Photos from the image-classification dataset "fixtures" in the GitHub repository sahuRishabhh/crop-disease-detection-system. Its 9 classes are: apple apple scab, apple healthy, corn maize common rust, corn maize healthy, potato early blight, potato healthy, tomato early blight, tomato late blight, tomato healthy.

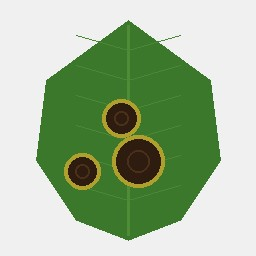
Label: potato early blight

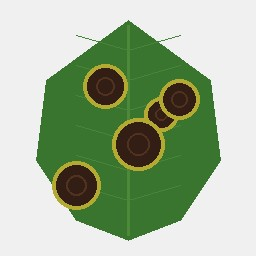
Label: tomato early blight

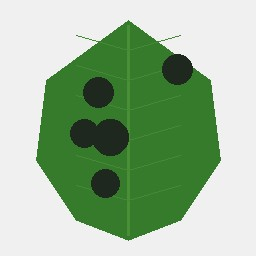
Label: apple apple scab

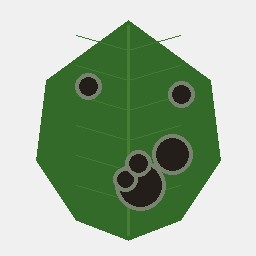
Label: tomato late blight

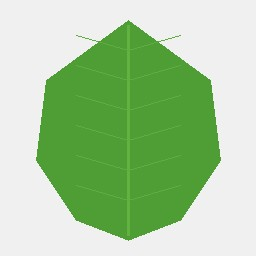
Label: corn maize healthy

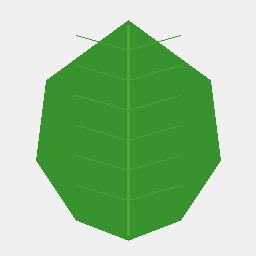
Label: apple healthy
